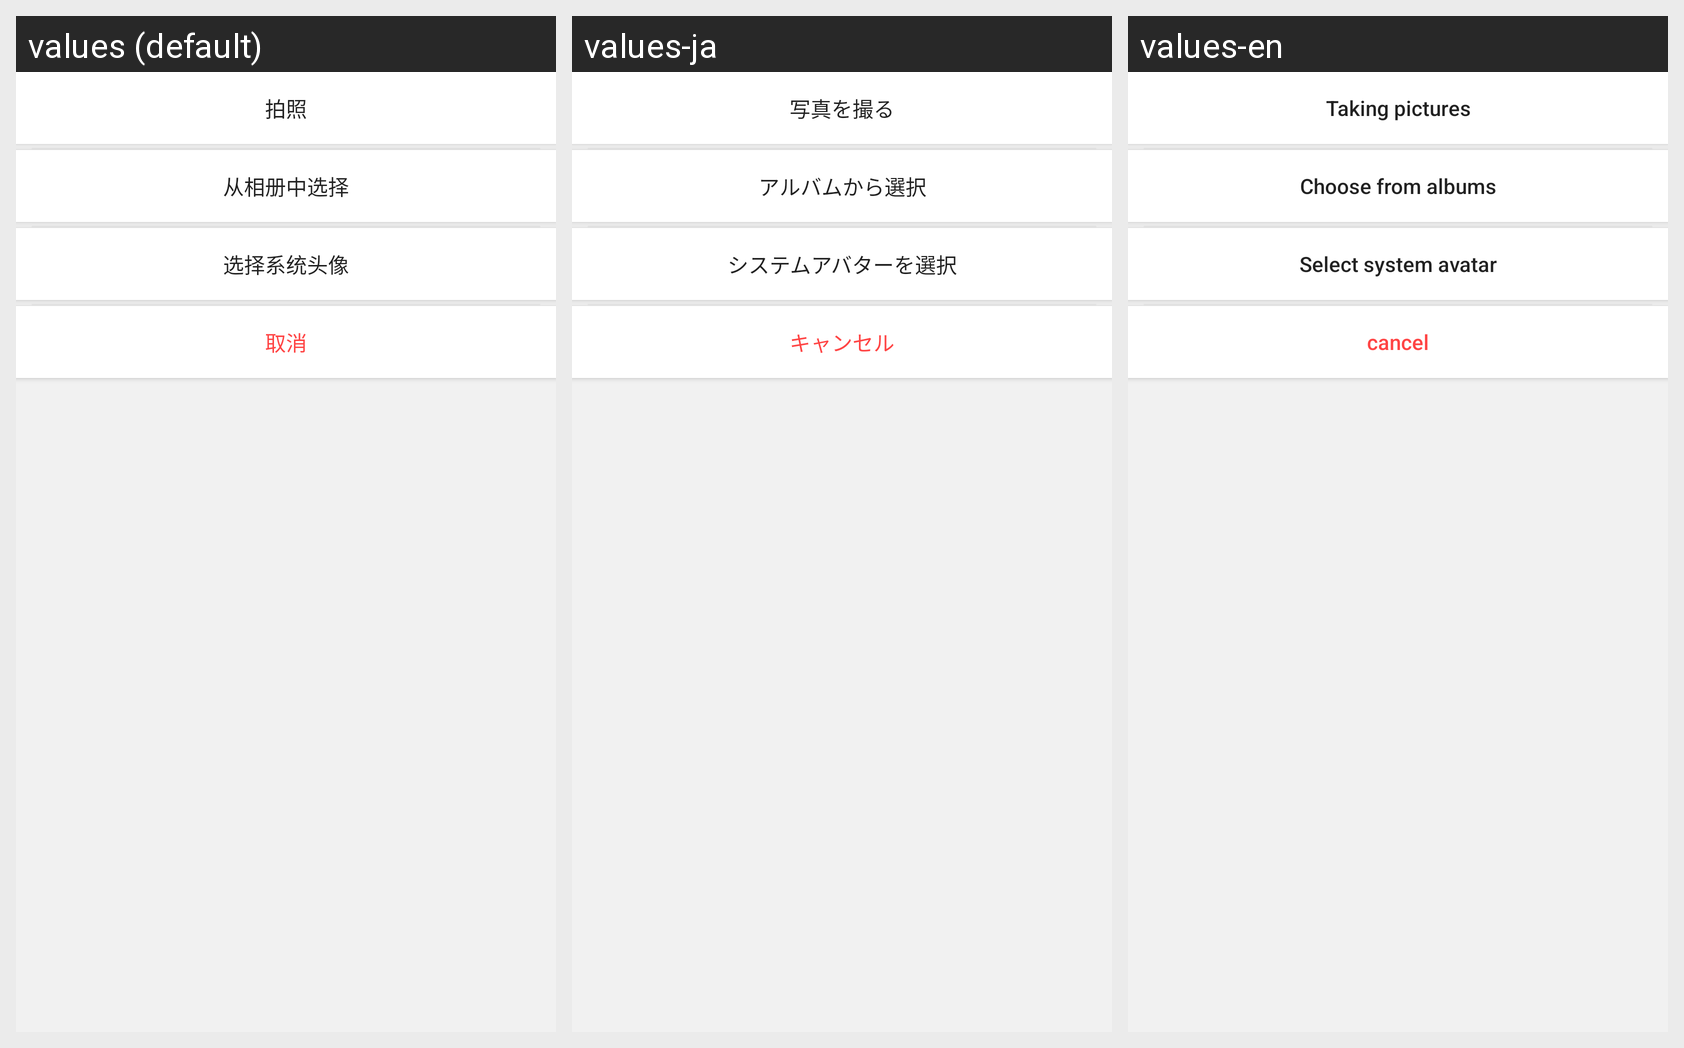

Locale-by-locale string values for the Android screen shown in this grid:
Android screen res/layout/layout_picture_selector.xml rendered under 3 locales, left to right: values (default), values-ja, values-en. Device: Nexus 5 (rendered at 1080×1920; each locale shown at half size, 540×960, under a caption strip naming it); theme AppTheme.
Strings drawn on this screen, with the default value and each locale's value (text and hints the layout hard-codes, and strings that could not be matched under every locale, appear in the picture but are not listed):

tack_photos
  values: 拍照
  values-ja: 写真を撮る
  values-en: Taking pictures

choose_photos
  values: 从相册中选择
  values-ja: アルバムから選択
  values-en: Choose from albums

choose_system_photos
  values: 选择系统头像
  values-ja: システムアバターを選択
  values-en: Select system avatar

cancel
  values: 取消
  values-ja: キャンセル
  values-en: cancel
